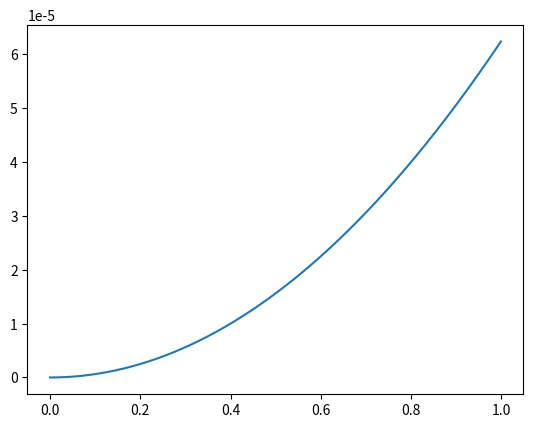

Reproduce this figure in Python.
import matplotlib.pyplot as plt
v = []
I = []
Ron = 100
Roff = 16000
mu = 1 * 10 ** (-14)
w = 1 * 10 ** (-9)
D = 1 * 10 ** (-8)

for i in range(1000):
    v.append(i / 1000)
for i in v:
    I.append(i**2 / (Ron * w / D + Roff * (1 - w)))

plt.plot(v,I)
plt.show()